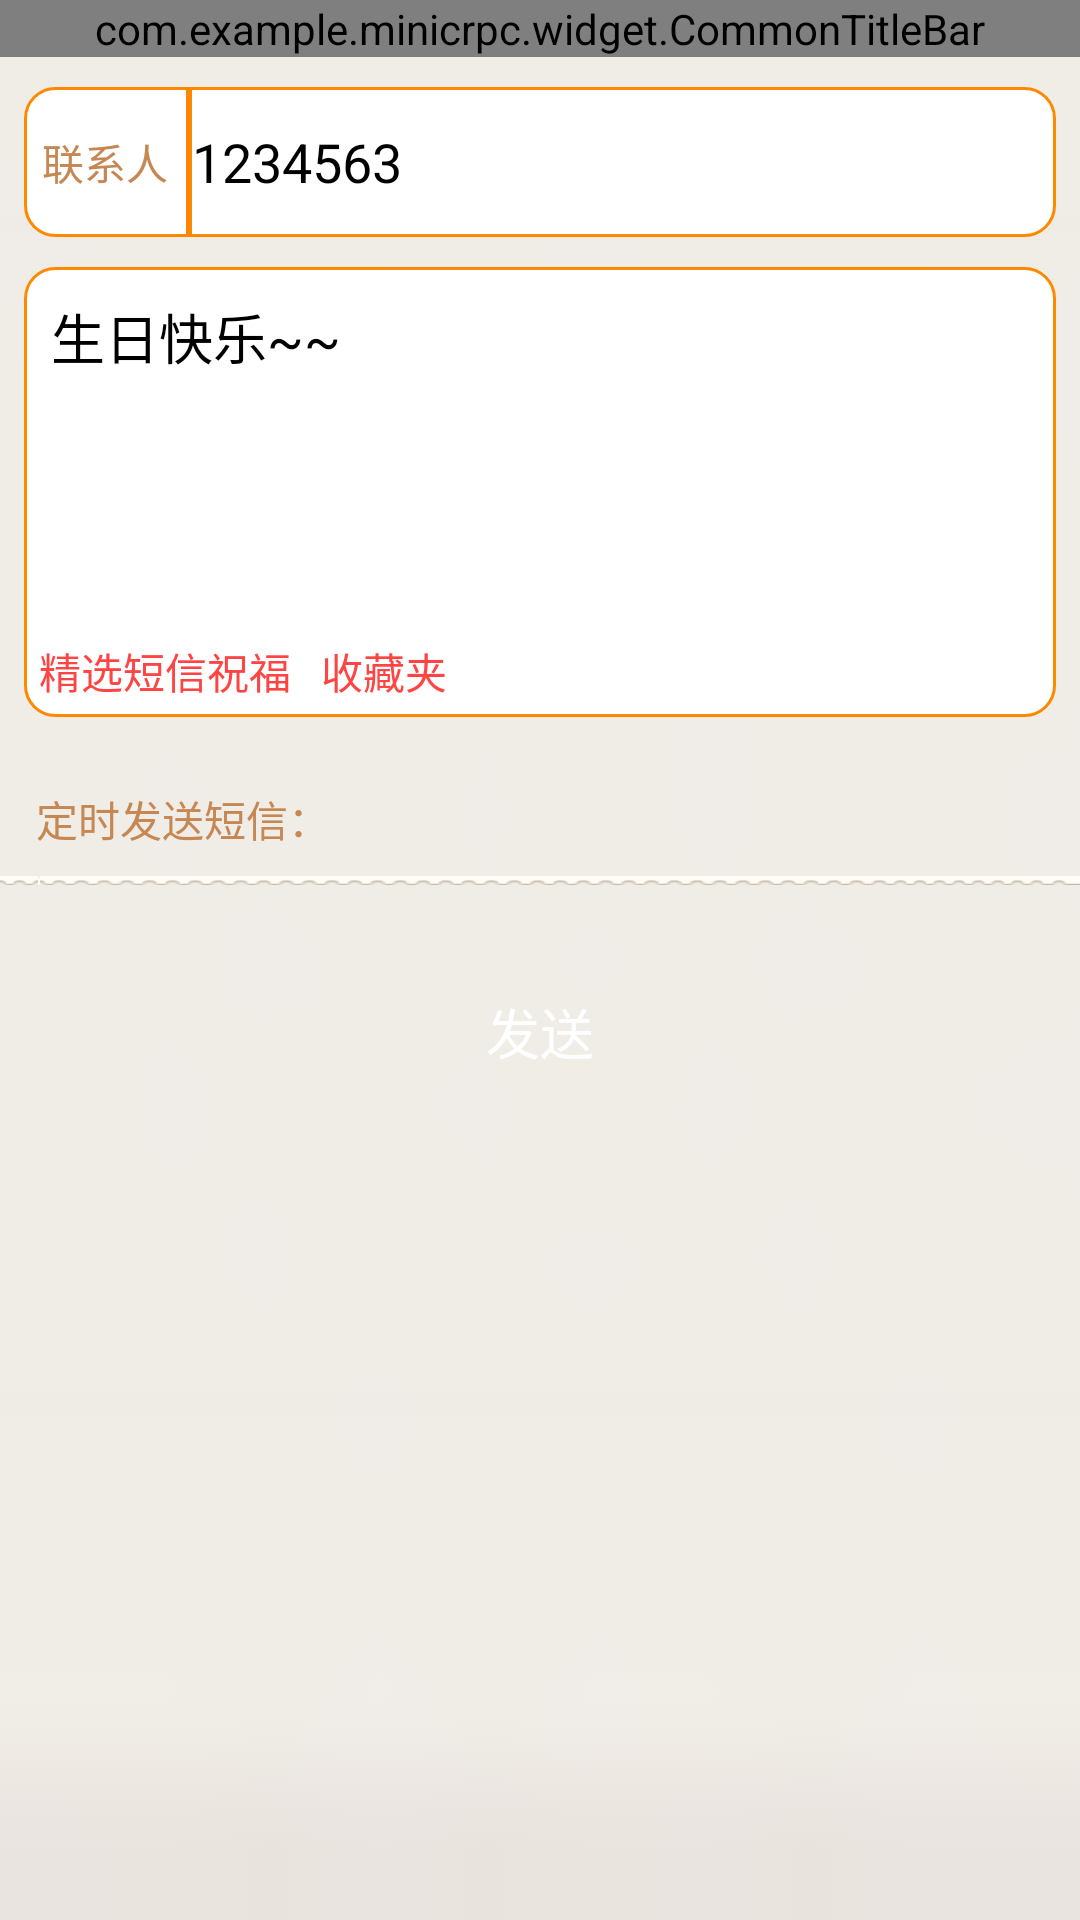

Android layout source for this screen:
<!-- AndroidManifest.xml: application theme AppTheme -->
<!-- res/layout/activity_smsbless.xml -->
<?xml version="1.0" encoding="utf-8"?>
<LinearLayout xmlns:android="http://schemas.android.com/apk/res/android"
    android:layout_width="match_parent"
    android:layout_height="match_parent"
    android:orientation="vertical"
    xmlns:app="http://schemas.android.com/apk/res-auto"
    android:background="@drawable/main_bg" >
    
    
    <com.example.minicrpc.widget.CommonTitleBar
        android:id="@+id/titlebar"
        android:layout_width="match_parent"
        android:layout_height="wrap_content"
        app:has_left_button="true"
        app:has_right_button="false"
        app:left_button_background="@drawable/back_arrow_selector"
        app:left_button_text=""
        app:title="@string/smsbless_title"
        android:layout_marginBottom="10dp" />
    
    
    
    <LinearLayout 
        android:id="@+id/ll_name"
        android:layout_width="match_parent"
        android:layout_height="50dp"
        android:background="@drawable/smsbless_ll_bg" 
        android:orientation="horizontal"
        android:gravity="center"
        android:layout_marginLeft="@dimen/d2"
        android:layout_marginRight="@dimen/d2"
        android:layout_marginBottom="10dp" >
        
        <TextView 
            android:id="@+id/contacts_name"
            android:layout_width="wrap_content"
            android:layout_height="match_parent"
            android:gravity="center_vertical"
            android:text="@string/smsbless_contact"
            android:padding="6dp"
            android:textColor="#ffc68753"
            android:focusable="true"
            android:focusableInTouchMode="true"  />
        
        <View 
            android:id="@+id/splitline1"
            android:layout_width="2dp"
            android:layout_height="match_parent"
            android:background="@drawable/soildline" />
        
        <EditText 
            android:id="@+id/tel_number"
            android:layout_width="0dp"
            android:layout_height="match_parent"
            android:layout_weight="1"
            android:inputType="phone"
            android:background="@null"
            android:text="1234563" />
        
        <ImageButton
            android:contentDescription="@string/content_description"
            android:id="@+id/phone_action" 
            android:layout_width="30dp"
            android:layout_height="30dp"
            android:background="@drawable/luckydog_name_action_selector"
            android:layout_marginRight="5dp"  />
        
    </LinearLayout>
    
    
    <ScrollView 
        android:layout_width="match_parent"
        android:layout_height="wrap_content"
        android:scrollbars="none">
    
        <LinearLayout 
            android:layout_width="match_parent"
            android:layout_height="wrap_content"
            android:orientation="vertical">
        
    
    <LinearLayout 
        android:id="@+id/ll_txv_part2"
        android:layout_width="match_parent"
        android:layout_height="wrap_content"
        android:minHeight="150dp"
        android:background="@drawable/smsbless_ll_bg"
        android:layout_marginLeft="@dimen/d2"
        android:layout_marginRight="@dimen/d2"
        android:layout_marginBottom="15dp"
        android:paddingTop="10dp"
        android:paddingLeft="5dp"
        android:paddingBottom="5dp"
        android:paddingRight="5dp"
        android:orientation="vertical"  >
        
        <EditText 
            android:id="@+id/message"
            android:layout_width="match_parent"
            android:layout_height="0dp"
            android:layout_weight="1"
            android:background="@null"
            android:hint="@string/smsbless_happybirthday_hint"
            android:text="@string/smsbless_happybirthday"
            android:paddingLeft="4dp"
            android:gravity="left" />
        
        <LinearLayout 
            android:layout_width="match_parent"
            android:layout_height="wrap_content"
            android:orientation="horizontal">
            
            <TextView 
                android:id="@+id/btn_best_message"
                android:layout_width="wrap_content"
                android:layout_height="wrap_content"
                android:text="@string/smsbless_best_bless_msg"
                android:background="@drawable/favorite_bg_off"
                android:textColor="@android:color/holo_red_light" 
                android:layout_marginRight="10dp"/>
            
            <TextView 
                android:id="@+id/btn_favorites"
                android:layout_width="wrap_content"
                android:layout_height="wrap_content"
                android:text="@string/smsbless_favorites"
                android:background="@drawable/favorite_bg_off"
                android:textColor="@android:color/holo_red_light" />
            
        </LinearLayout>
        
  
        
    </LinearLayout>
    
    
    
          
        <LinearLayout 
            android:layout_width="match_parent"
            android:layout_height="wrap_content"
            android:orientation="vertical"
            android:layout_marginLeft="@dimen/d2"
            android:layout_marginRight="@dimen/d2" >
            
            <LinearLayout 
                android:layout_width="match_parent"
                android:layout_height="wrap_content"
                android:orientation="horizontal"
                android:gravity="center"
                android:padding="@dimen/d3" >
            
	            <TextView 
	                android:layout_width="0dp"
	                android:layout_height="wrap_content"
	                android:layout_weight="1"
	                android:textColor="#ffc68753"
	                android:text="@string/smsbless_ontime_auto_send_flag" />
	            
	            <ToggleButton 
	                android:id="@+id/btn_ontime_flag"
	                android:layout_gravity="right" 
	                android:layout_height="30dp"
	                android:layout_width="40dp"
	                android:background="@drawable/smsbless_tgbtn_selector"
	                android:textOff="@null"
	                android:textOn="@null"
	                />
	            
            </LinearLayout>

            
            <LinearLayout 
                android:id="@+id/ll_ontime_send_msg_content"
                android:layout_width="match_parent"
                android:layout_height="wrap_content"
                android:orientation="vertical"
                android:visibility="gone" >
	            
                            
            <View 
                android:layout_width="match_parent"
                android:layout_height="2dp"
                android:background="@drawable/dashline"
                android:layout_marginTop="@dimen/d3"
                android:layout_marginBottom="@dimen/d3" />
            
              <LinearLayout 
                android:layout_width="match_parent"
                android:layout_height="wrap_content"
                android:orientation="horizontal"
                android:gravity="center"
                android:padding="@dimen/d3" >
            
	            <TextView 
	                android:layout_width="wrap_content"
	                android:layout_height="wrap_content"
	                android:textColor="#ffc68753"
	                android:text="@string/smsbless_send_date" />
	            
	            <TextView 
	                android:id="@+id/txv_send_date"
	                android:layout_width="0dp"
	                android:layout_height="wrap_content"
	                android:layout_weight="1"
	                android:text="@string/smsbless_send_date_content" />
	            
	             <ImageButton 
	                android:contentDescription="@string/content_description"
	                android:id="@+id/imgbtn_send_date_action"
	                android:layout_width="15dp"
	                android:layout_height="15dp"
	                android:background="@drawable/edit"/>
	            
            </LinearLayout>
            
              
            
            <View 
                android:layout_width="match_parent"
                android:layout_height="2dp"
                android:background="@drawable/dashline"
                android:layout_marginTop="@dimen/d3"
                android:layout_marginBottom="@dimen/d3" />
            
            
             <LinearLayout 
                android:layout_width="match_parent"
                android:layout_height="wrap_content"
                android:orientation="horizontal"
                android:gravity="center"
                android:padding="@dimen/d3" >
            
	            <TextView 
	                android:layout_width="wrap_content"
	                android:layout_height="wrap_content"
	                android:textColor="#ffc68753"
	                android:text="@string/smsbless_send_time" />
	            
	            <EditText 
	                android:id="@+id/txv_send_time"
	                android:layout_width="0dp"
	                android:layout_height="wrap_content"
	                android:layout_weight="1"
	                android:background="@null"
	                android:inputType="time"
	                android:text="6:53"
	                android:hint="6:53" />
	            

	            <ImageButton 
	                android:contentDescription="@string/content_description"
	                android:id="@+id/imgbtn_send_time_action"
	                android:layout_width="15dp"
	                android:layout_height="15dp"
	                android:background="@drawable/edit"/>
	            	            
            </LinearLayout>
              
          </LinearLayout>
            
        </LinearLayout>
    
    
    <View 
        android:layout_width="match_parent"
        android:layout_height="3dp"
        android:background="@drawable/bgedge"/>
    
    <Button 
        android:id="@+id/save"
        android:layout_width="200dp"
        android:layout_height="48dp"
        android:textColor="@android:color/white"
        android:text="@string/send"
        android:background="@drawable/luckydog_save_action_selector"
        android:layout_marginTop="25dp"
        android:layout_gravity="center" />
    
    </LinearLayout>
    
    </ScrollView>

</LinearLayout>
<!-- resources referenced by this layout -->
<resources>
  <dimen name="d2">8dp</dimen>
  <dimen name="d3">4dp</dimen>
  <!-- drawable back_arrow_selector (drawable) -->
  <?xml version="1.0" encoding="utf-8"?>
  <selector xmlns:android="http://schemas.android.com/apk/res/android" >
      <item android:state_pressed="true" android:drawable="@drawable/back_on"></item>
      <item android:state_pressed="false" android:drawable="@drawable/back_off"></item>
  
  </selector>
  <!-- drawable dashline (drawable) -->
  <?xml version="1.0" encoding="utf-8"?>
  <shape xmlns:android="http://schemas.android.com/apk/res/android" >
      <stroke android:width="1dp"
          android:color="@android:color/darker_gray"
          android:dashWidth="3dp"
          android:dashGap="2dp"  />
      
      <size android:height="1dp"/>
  
  </shape>
  <!-- drawable luckydog_name_action_selector (drawable) -->
  <?xml version="1.0" encoding="utf-8"?>
  <selector xmlns:android="http://schemas.android.com/apk/res/android" >
      <item android:state_pressed="true" android:drawable="@drawable/contact_after"></item>
      <item android:state_pressed="false" android:drawable="@drawable/contact_before"></item>
  
  </selector>
  <!-- drawable luckydog_save_action_selector (drawable) -->
  <?xml version="1.0" encoding="utf-8"?>
  <selector xmlns:android="http://schemas.android.com/apk/res/android" >
      <item android:state_pressed="true" android:drawable="@drawable/save_add_after"></item>
      <item android:state_pressed="false" android:drawable="@drawable/save_add_before"></item>
  
  </selector>
  <!-- drawable main_bg: png bitmap (drawable-hdpi, 253 bytes) -->
  <!-- drawable smsbless_ll_bg (drawable) -->
  <?xml version="1.0" encoding="utf-8"?>
  <shape xmlns:android="http://schemas.android.com/apk/res/android" >
      <solid android:color="@android:color/white" />
      <corners android:radius="10dp" />
      <stroke android:width="1dp" android:color="@android:color/holo_orange_dark" />
  
  </shape>
  <!-- drawable smsbless_tgbtn_selector (drawable) -->
  <?xml version="1.0" encoding="utf-8"?>
  <selector xmlns:android="http://schemas.android.com/apk/res/android" >
      <item android:state_checked="true" android:drawable="@drawable/slip_bg_on" ></item>
      <item android:state_checked="false" android:drawable="@drawable/slip_bg_off" ></item>
  </selector>
  <!-- drawable soildline (drawable) -->
  <?xml version="1.0" encoding="utf-8"?>
  <shape xmlns:android="http://schemas.android.com/apk/res/android" >
      <stroke android:width="1dp"
          android:color="@android:color/holo_orange_dark"/>
      <size android:height="1dp"/>
  
  </shape>
  <string name="content_description">show a imageview</string>
  <string name="send">发送</string>
  <string name="smsbless_best_bless_msg">精选短信祝福</string>
  <string name="smsbless_contact">联系人</string>
  <string name="smsbless_favorites">收藏夹</string>
  <string name="smsbless_happybirthday">生日快乐~~</string>
  <string name="smsbless_happybirthday_hint">输入生日祝福</string>
  <string name="smsbless_ontime_auto_send_flag">定时发送短信：</string>
  <string name="smsbless_send_date">发送日期：</string>
  <string name="smsbless_send_date_content">%1$s（生日当天）</string>
  <string name="smsbless_send_time">发送时间：</string>
  <string name="smsbless_title">短信祝福</string>
  <style name="AppTheme" parent="AppBaseTheme">
          
          <item name="android:windowActionBar">false</item>
          <item name="android:windowNoTitle">true</item>
      </style>
  <style name="AppBaseTheme" parent="android:Theme.Holo.Light.NoActionBar">
          
      </style>
</resources>
